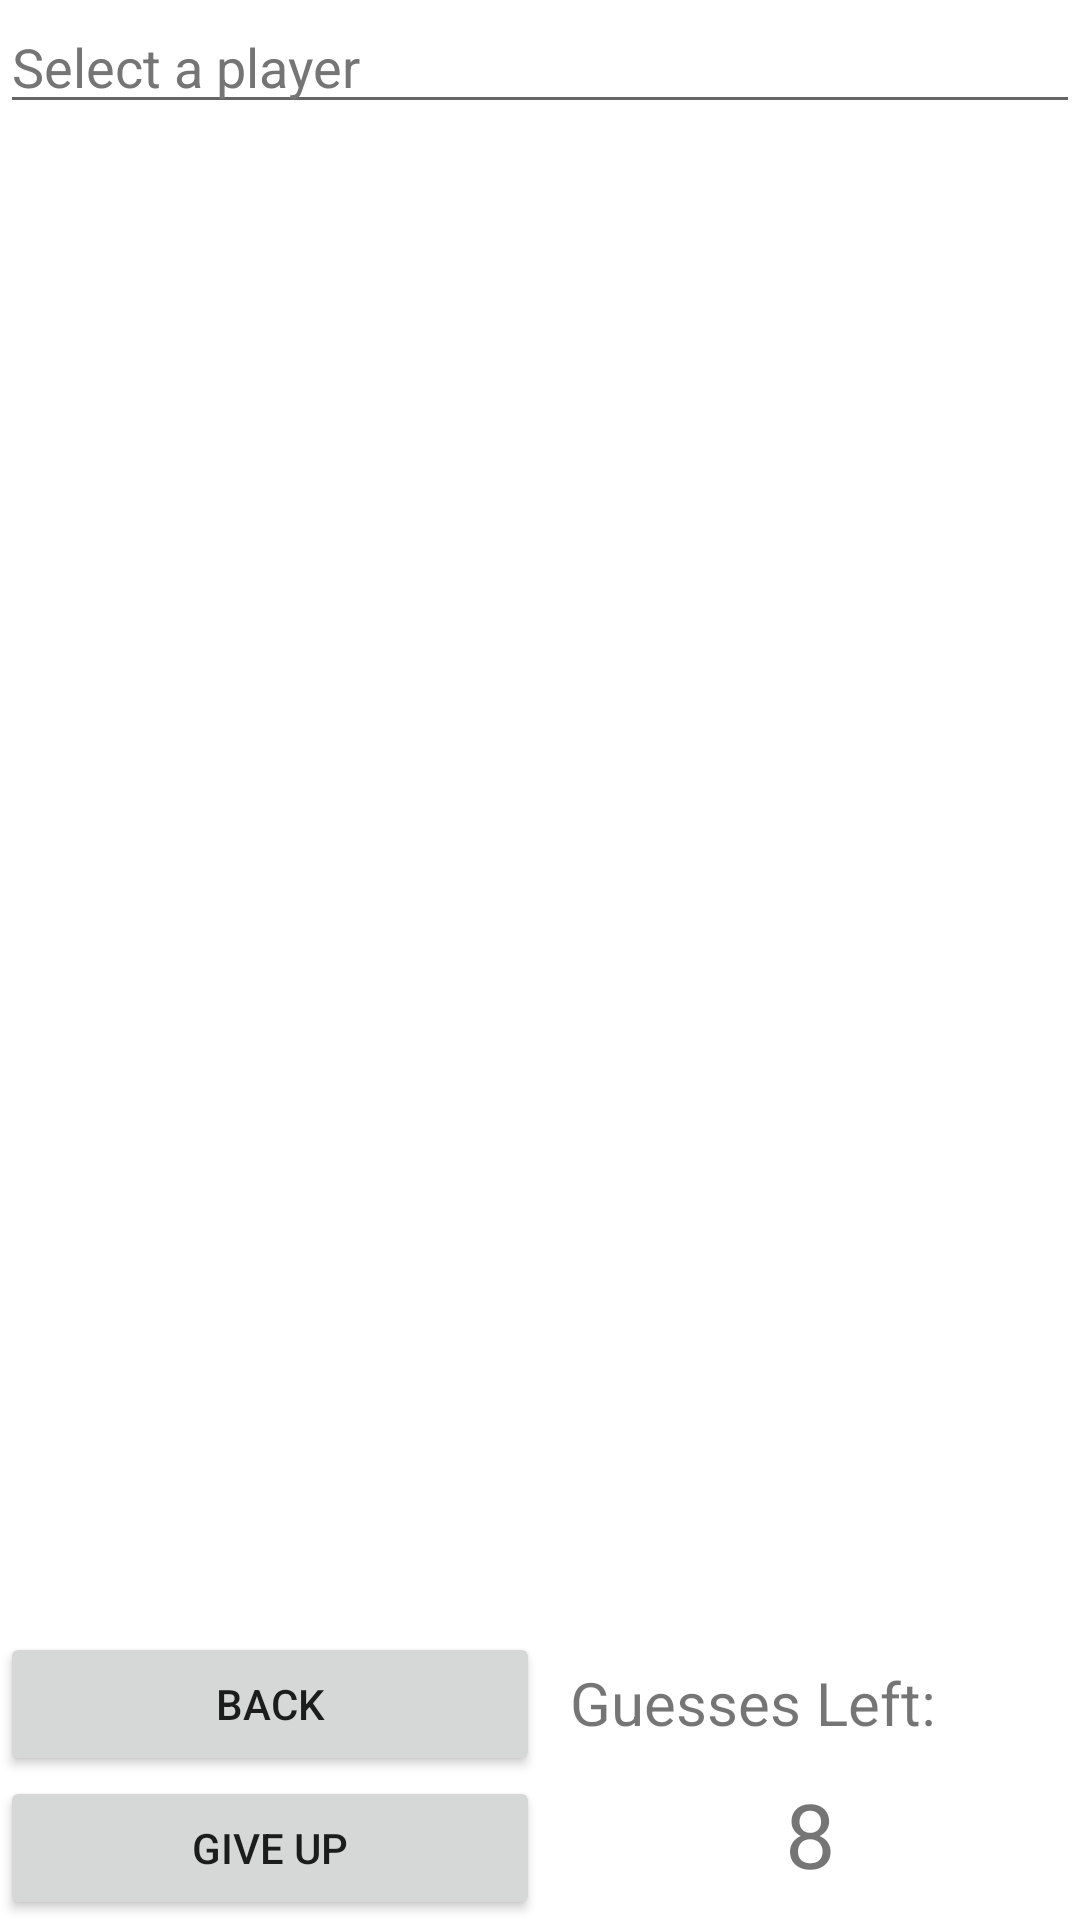

Write the Android layout XML for this screen, with the resource values it uses.
<!-- AndroidManifest.xml: application theme Theme.GuessTheFootballer -->
<!-- res/layout/activity_game.xml -->
<?xml version="1.0" encoding="utf-8"?>
<androidx.constraintlayout.widget.ConstraintLayout xmlns:android="http://schemas.android.com/apk/res/android"
    xmlns:app="http://schemas.android.com/apk/res-auto"
    xmlns:tools="http://schemas.android.com/tools"
    android:layout_width="match_parent"
    android:layout_height="match_parent"
    android:screenOrientation="portrait"
    tools:context=".GameActivity">

    <AutoCompleteTextView
        android:id="@+id/actv"
        android:layout_width="match_parent"
        android:layout_height="wrap_content"
        android:completionThreshold="3"
        android:hint="@string/select_a_player"
        android:textColorHint="#757575"
        app:layout_constraintTop_toTopOf="parent" />

    <androidx.recyclerview.widget.RecyclerView
        android:id="@+id/rvMain"
        android:layout_width="match_parent"
        android:layout_height="0dp"
        app:layout_constraintBottom_toTopOf="@+id/back_giveUp_guessLeft_layout"
        app:layout_constraintTop_toBottomOf="@+id/actv"
        tools:listitem="@layout/football_player_list" />

    <LinearLayout
        android:id="@+id/back_giveUp_guessLeft_layout"
        android:layout_width="match_parent"
        android:layout_height="wrap_content"
        app:layout_constraintBottom_toBottomOf="parent"
        app:layout_constraintRight_toRightOf="parent"
        app:layout_constraintLeft_toLeftOf="parent"
        android:orientation="horizontal"
        android:weightSum="4">
        <LinearLayout
            android:layout_width="0dp"
            android:layout_height="wrap_content"
            android:orientation="vertical"
            android:layout_weight="2"
            android:weightSum="3">
            <Button
                android:id="@+id/btnBack"
                android:layout_width="match_parent"
                android:layout_height="wrap_content"
                android:text="@string/back_string"
                />
            <Button
                android:id="@+id/btnGiveUp"
                android:layout_width="match_parent"
                android:layout_height="wrap_content"
                android:text="@string/giveup_string"
                app:layout_constraintBottom_toTopOf="@id/btnBack"/>
        </LinearLayout>
        <LinearLayout
            android:layout_width="0dp"
            android:layout_height="wrap_content"
            android:orientation="vertical"
            android:layout_weight="2">

            <TextView
                android:id="@+id/guessLeftTV"
                android:layout_width="wrap_content"
                android:layout_height="wrap_content"
                android:text="@string/guesses_left"
                android:textSize="20sp"
                android:layout_margin="10dp"
                />
            <TextView
                android:id="@+id/guessLeft"
                android:layout_width="match_parent"
                android:layout_height="wrap_content"
                android:text="@string/max_guesses"
                android:textAlignment="center"
                android:textSize="30sp"
                />
        </LinearLayout>
    </LinearLayout>

</androidx.constraintlayout.widget.ConstraintLayout>
<!-- res/layout/football_player_list.xml (included above) -->
<?xml version="1.0" encoding="utf-8"?>
<LinearLayout xmlns:android="http://schemas.android.com/apk/res/android"
    xmlns:tools="http://schemas.android.com/tools"
    android:layout_width="match_parent"
    android:layout_height="wrap_content"
    android:orientation="horizontal"
    android:paddingBottom="8dp"
    android:paddingLeft="16dp"
    android:paddingRight="16dp"
    android:paddingTop="8dp"
    android:layout_weight="11">


    <TextView
        android:id="@+id/playerName"
        android:layout_width="0dp"
        android:layout_height="wrap_content"
        tools:text="name"
        android:layout_weight="2"/>

    <ImageView
        android:id="@+id/playerNationality"
        android:layout_width="0dp"
        android:layout_height="match_parent"
        tools:text="nationality"
        android:layout_weight="2"
        android:contentDescription="@string/player_s_nationality"/>

    <ImageView
        android:id="@+id/playerLeague"
        android:layout_width="0dp"
        android:layout_height="match_parent"
        tools:text="league"
        android:layout_weight="2"
        android:contentDescription="@string/player_s_league"/>

    <ImageView
        android:id="@+id/playerClub"
        android:layout_width="0dp"
        android:layout_height="match_parent"
        tools:text="club"
        android:layout_weight="2"
        android:contentDescription="@string/player_s_club"/>
    <TextView
        android:id="@+id/playerPosition"
        android:layout_width="0dp"
        android:layout_height="wrap_content"
        tools:text="position"
        android:layout_weight="1"/>
    <TextView
        android:id="@+id/playerAge"
        android:layout_width="0dp"
        android:layout_height="wrap_content"
        tools:text="age"
        android:layout_weight="1" />

    <TextView
        android:id="@+id/playerKitnum"
        android:layout_width="0dp"
        android:layout_height="wrap_content"
        tools:text="kitnum"
        android:layout_weight="1"/>


</LinearLayout>
<!-- resources referenced by this layout -->
<resources>
  <string name="back_string">Back</string>
  <string name="giveup_string">Give up</string>
  <string name="guesses_left">Guesses Left:</string>
  <string name="max_guesses">8</string>
  <string name="player_s_club">player\'s club</string>
  <string name="player_s_league">player\'s league</string>
  <string name="player_s_nationality">player\'s nationality</string>
  <string name="select_a_player">Select a player</string>
  <style name="Theme.GuessTheFootballer" parent="Theme.MaterialComponents.DayNight.DarkActionBar">
          
          <item name="colorPrimary">@color/purple_500</item>
          <item name="colorPrimaryVariant">@color/purple_700</item>
          <item name="colorOnPrimary">@color/white</item>
          
          <item name="colorSecondary">@color/teal_200</item>
          <item name="colorSecondaryVariant">@color/teal_700</item>
          <item name="colorOnSecondary">@color/black</item>
          
          <item name="android:statusBarColor">?attr/colorPrimaryVariant</item>
          
      </style>
  <!-- not gathered from this repository: default colours our renderer supplied (Android Studio template values) -->
  <color name="purple_500">#FF6200EE</color>
  <color name="purple_700">#FF3700B3</color>
  <color name="teal_200">#FF03DAC5</color>
  <color name="teal_700">#FF018786</color>
  <color name="black">#FF000000</color>
  <color name="white">#FFFFFFFF</color>
</resources>
